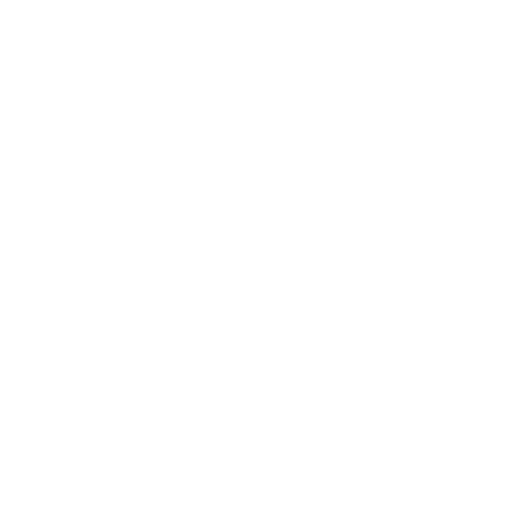
t = 0.00 s
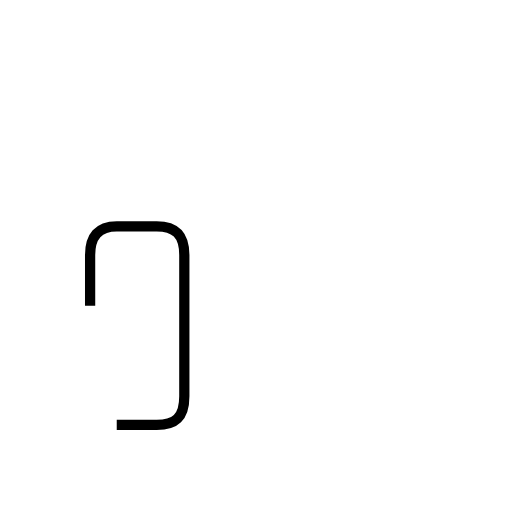
t = 1.20 s
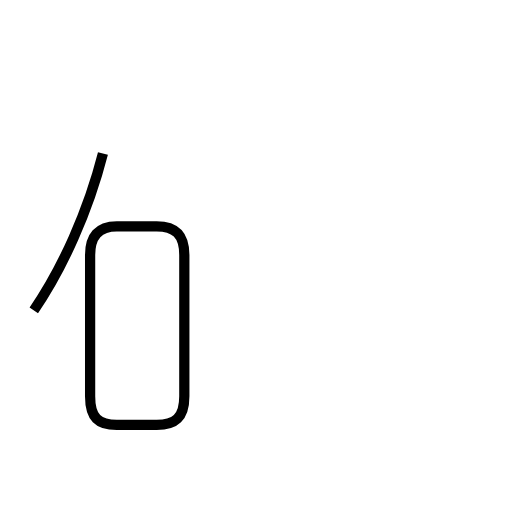
t = 2.10 s
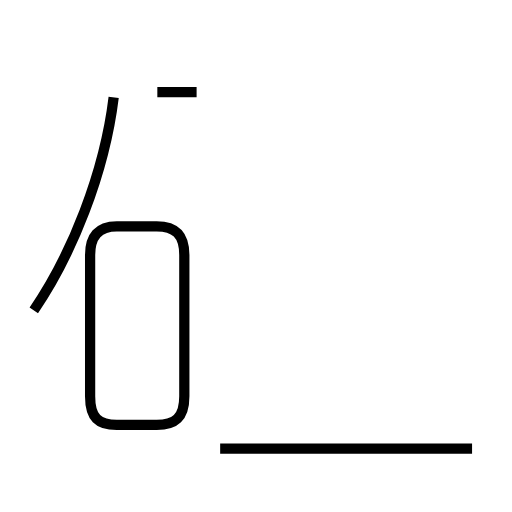
t = 3.12 s
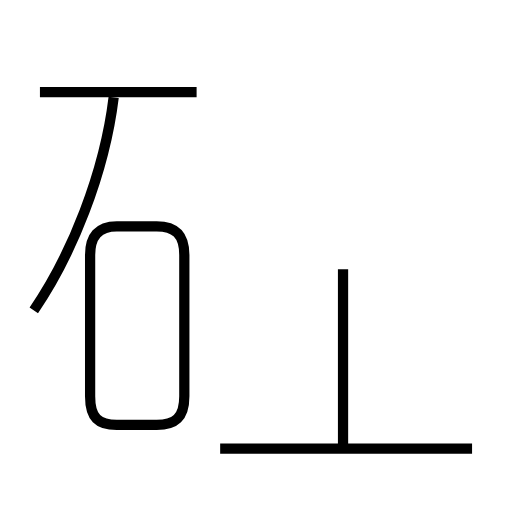
t = 3.99 s
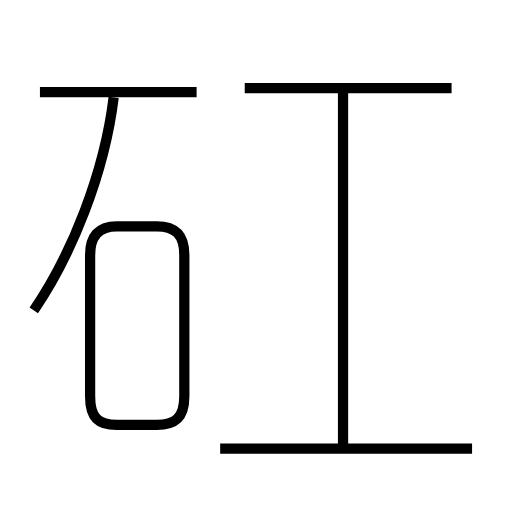
t = 5.11 s

The animated SVG that drew these frames (rendered in a browser with its animation timeline set to each time). Animation: 6 SMIL elements (animate=6); one cycle of 5.11 s.

<?xml version='1.0' encoding='utf-8'?>
<svg viewBox="0.0 -6.0 50.0 50.0" version="1.1" xmlns="http://www.w3.org/2000/svg"><rect x="-1000" y="-1000" width="2000" height="2000" stroke="white" fill="white" /><g style="fill:none;stroke:#000000;stroke-width:1"><path d="M 11.4 -2.5 L 15.3 -2.5 C 17.1 -2.5 18.0 -3.2 18.0 -5.3 L 18.0 -19.1 C 18.0 -21.1 17.1 -21.9 15.3 -21.9 L 11.4 -21.9 C 9.6 -21.9 8.8 -20.9 8.8 -19.1 L 8.8 -5.3 C 8.8 -3.2 9.6 -2.5 11.4 -2.5 Z " transform="translate(0.0 38.0)" stroke-dasharray="53.25821896219484" stroke-dashoffset="53.25821896219484"><animate attributeName="stroke-dashoffset" from="53.25821896219484" to="0" dur="1.5977465688658452s" begin="0s" fill="freeze" /></path><path d="M 3.3 -13.7 C 7.0 -19.1 10.2 -27.1 11.1 -34.5 " transform="translate(0.0 38.0)" stroke-dasharray="22.406083852695254" stroke-dashoffset="22.406083852695254"><animate attributeName="stroke-dashoffset" from="22.406083852695254" to="0" dur="0.6721825155808576s" begin="1.5977465688658452s" fill="freeze" /></path><path d="M 46.1 -0.2 L 21.5 -0.2 " transform="translate(0.0 38.0)" stroke-dasharray="24.6" stroke-dashoffset="24.6"><animate attributeName="stroke-dashoffset" from="24.6" to="0" dur="0.738s" begin="2.269929084446703s" fill="freeze" /></path><path d="M 19.2 -35.0 L 3.9 -35.0 " transform="translate(0.0 38.0)" stroke-dasharray="15.299999999999999" stroke-dashoffset="15.299999999999999"><animate attributeName="stroke-dashoffset" from="15.299999999999999" to="0" dur="0.45899999999999996s" begin="3.007929084446703s" fill="freeze" /></path><path d="M 33.5 -0.4 L 33.5 -35.0 " transform="translate(0.0 38.0)" stroke-dasharray="34.6" stroke-dashoffset="34.6"><animate attributeName="stroke-dashoffset" from="34.6" to="0" dur="1.038s" begin="3.466929084446703s" fill="freeze" /></path><path d="M 44.1 -35.4 L 23.9 -35.4" transform="translate(0.0 38.0)" stroke-dasharray="20.200000000000003" stroke-dashoffset="20.200000000000003"><animate attributeName="stroke-dashoffset" from="20.200000000000003" to="0" dur="0.6060000000000001s" begin="4.504929084446703s" fill="freeze" /></path></g></svg>
